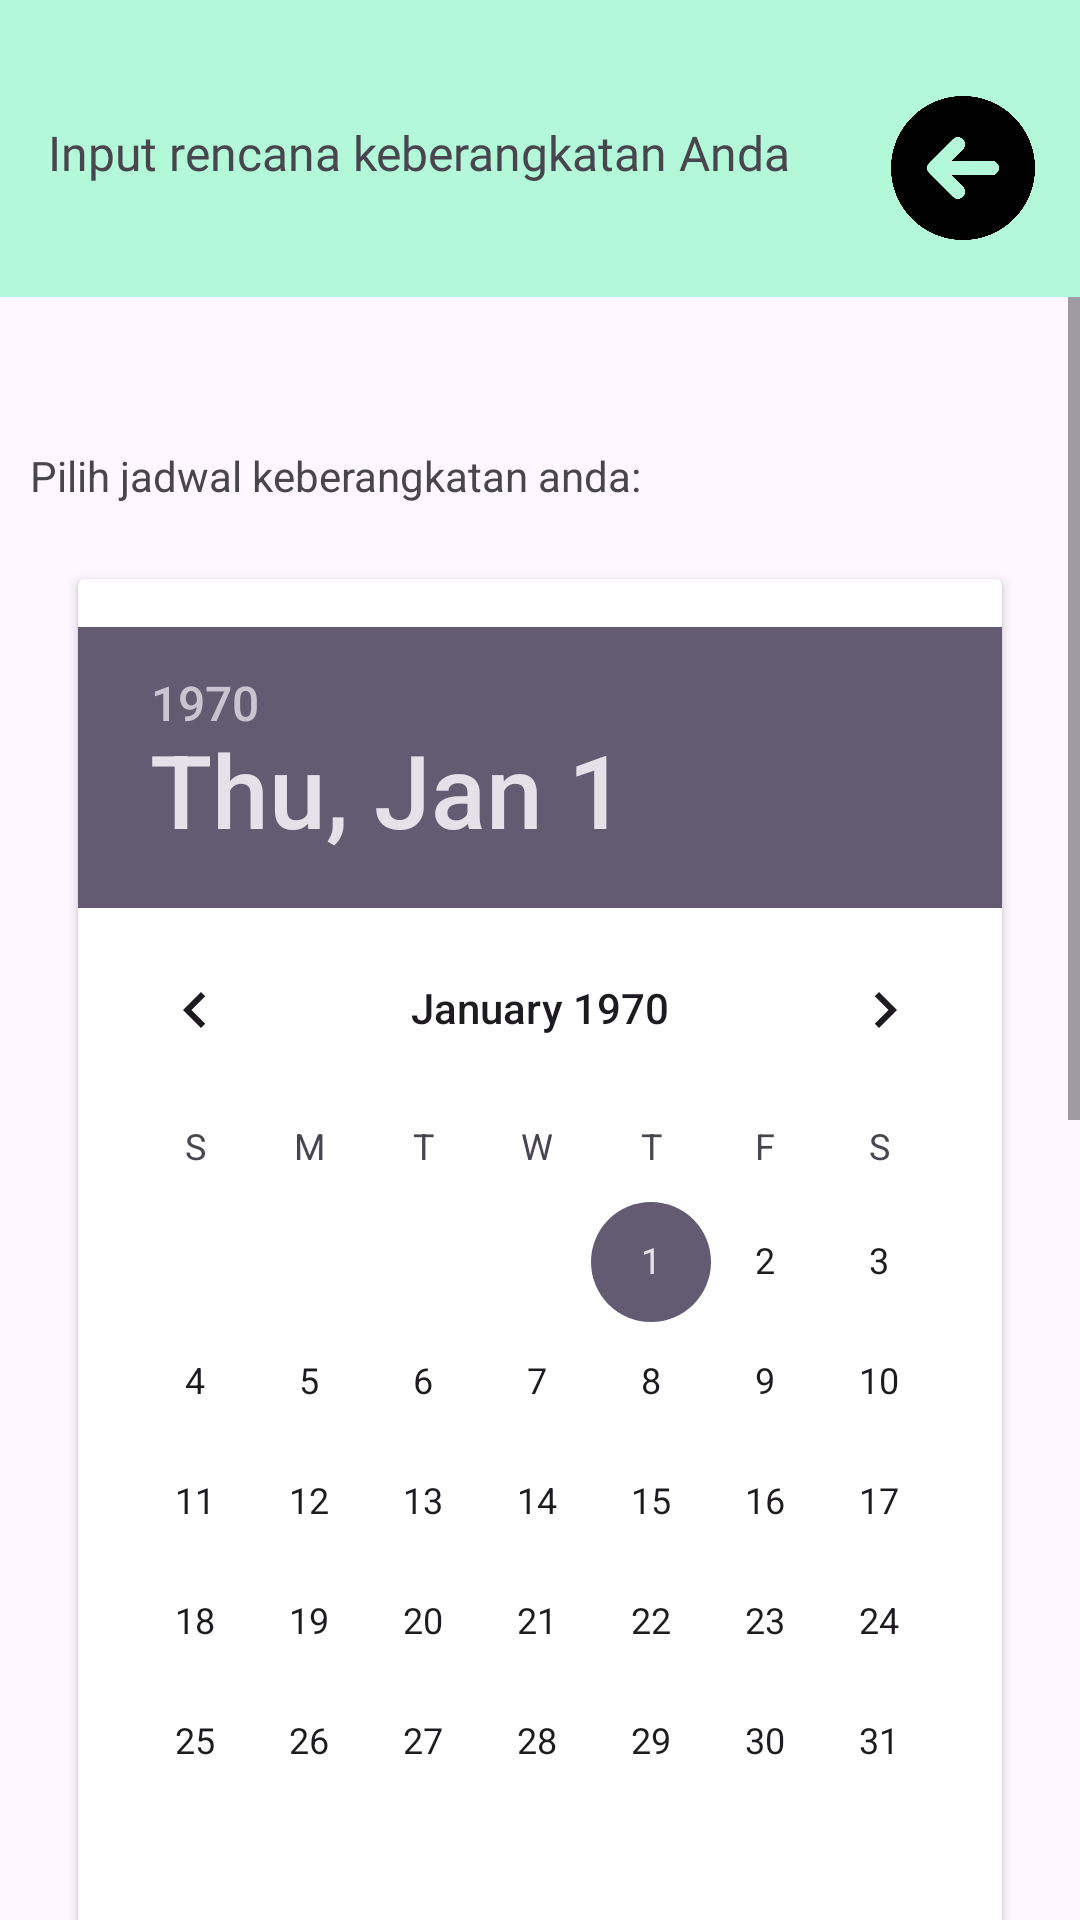

Reconstruct the res/layout file that produces this screen, plus the resources it refers to.
<!-- AndroidManifest.xml: application theme Theme.UTSDragan -->
<!-- res/layout/activity_input_rencana.xml -->
<?xml version="1.0" encoding="utf-8"?>
<RelativeLayout xmlns:android="http://schemas.android.com/apk/res/android"
    xmlns:tools="http://schemas.android.com/tools"
    android:layout_width="match_parent"
    android:layout_height="match_parent"
    xmlns:app="http://schemas.android.com/apk/res-auto"
    android:orientation="vertical">

    <LinearLayout
        android:id="@+id/header_container"
        android:layout_width="match_parent"
        android:layout_height="99dp"
        android:background="#B3F8D8"
        android:orientation="horizontal">

        <TextView
            android:layout_width="wrap_content"
            android:layout_height="wrap_content"
            android:layout_marginStart="16dp"
            android:layout_marginTop="40dp"
            android:textSize="16dp"
            android:fontFamily="@font/poppins_bold"
            android:text="Input rencana keberangkatan Anda">
        </TextView>
        <View
            android:layout_width="0dp"
            android:layout_height="0dp"
            android:layout_weight="1" />
        <ImageView
            android:id="@+id/backButton"
            android:layout_width="78dp"
            android:layout_height="80dp"
            android:layout_gravity="end"
            android:layout_marginStart="0dp"
            android:layout_marginTop="32dp"
            android:clickable="true"
            android:onClick="logoutClicked"
            android:paddingTop="32dp"
            android:src="@drawable/ic_back" />
    </LinearLayout>

    <ScrollView
        android:layout_width="match_parent"
        android:layout_height="wrap_content"
        android:layout_below="@id/header_container">

        <LinearLayout
            android:layout_width="match_parent"
            android:layout_height="wrap_content"
            android:orientation="vertical"
            android:layout_marginHorizontal="10dp">

            <TextView
                android:layout_width="match_parent"
                android:layout_height="wrap_content"
                android:text="Pilih jadwal keberangkatan anda:"
                android:layout_marginTop="50dp"
                android:layout_marginBottom="20dp"></TextView>

            <androidx.cardview.widget.CardView
                android:id="@+id/cardView"
                style="@style/cardViewStyle"
                android:layout_width="match_parent"
                android:layout_height="match_parent"
                android:layout_marginTop="5dp"
                android:layout_marginStart="16dp"
                android:layout_marginEnd="16dp"
                android:layout_marginBottom="16dp">
                <DatePicker
                    android:id="@+id/datePickerr"
                    android:layout_width="match_parent"
                    android:layout_height="match_parent"
                    android:layout_marginTop="16dp"
                    android:layout_marginBottom="16dp"
                    android:datePickerMode="calendar" />
            </androidx.cardview.widget.CardView>

            <TextView
                android:layout_width="match_parent"
                android:layout_height="wrap_content"
                android:layout_marginTop="5dp"
                app:layout_constraintTop_toBottomOf="@+id/imageView"
                android:text="Stasiun asal"
                android:fontFamily="@font/poppins_regular"></TextView>

            <Spinner
                android:id="@+id/spinnerAsal"
                android:layout_width="match_parent"
                android:layout_height="wrap_content"
                android:layout_marginBottom="20dp"
                android:background="@drawable/bentuk"
                android:padding="12dp"
                tools:ignore="Suspicious0dp" />

            <TextView
                android:layout_width="match_parent"
                android:layout_height="wrap_content"
                android:text="Stasiun tujuan"
                android:fontFamily="@font/poppins_regular"></TextView>

            <Spinner
                android:id="@+id/spinnerTujuan"
                android:layout_width="match_parent"
                android:layout_height="wrap_content"
                android:layout_marginBottom="20dp"
                android:background="@drawable/bentuk"
                android:padding="12dp"
                tools:ignore="Suspicious0dp" />

            <TextView
                android:layout_width="match_parent"
                android:layout_height="wrap_content"
                android:text="Nama kereta"
                android:fontFamily="@font/poppins_regular"></TextView>

            <Spinner
                android:id="@+id/spinnerNama"
                android:layout_width="match_parent"
                android:layout_height="wrap_content"
                android:layout_marginBottom="20dp"
                android:background="@drawable/bentuk"
                android:padding="12dp"
                tools:ignore="Suspicious0dp" />

            <TextView
                android:layout_width="match_parent"
                android:layout_height="wrap_content"
                android:text="Kelas kereta"
                android:fontFamily="@font/poppins_regular"></TextView>

            <Spinner
                android:id="@+id/spinnerKelas"
                android:layout_width="match_parent"
                android:layout_height="wrap_content"
                android:layout_marginBottom="20dp"
                android:background="@drawable/bentuk"
                android:padding="12dp"
                tools:ignore="Suspicious0dp" />

            <HorizontalScrollView
                android:layout_width="match_parent"
                android:layout_height="wrap_content"
                android:layout_marginTop="20dp">


                <LinearLayout
                    android:layout_width="match_parent"
                    android:layout_height="wrap_content"
                    android:layout_marginBottom="20dp"
                    android:orientation="horizontal">

                    <androidx.appcompat.widget.AppCompatToggleButton
                        android:id="@+id/toggleButton1"
                        android:layout_width="wrap_content"
                        android:layout_height="wrap_content"
                        android:layout_marginRight="8dp"
                        android:background="@drawable/custom_toggle_button_background"
                        android:checked="false"
                        android:textOff=" Makanan berat "
                        android:textOn=" Makanan berat " />

                    <androidx.appcompat.widget.AppCompatToggleButton
                        android:id="@+id/toggleButton2"
                        android:layout_width="wrap_content"
                        android:layout_height="wrap_content"
                        android:layout_marginRight="8dp"
                        android:background="@drawable/custom_toggle_button_background"
                        android:checked="false"
                        android:textOff=" Duduk dekat jendela "
                        android:textOn=" Duduk dekat jendela " />

                    <androidx.appcompat.widget.AppCompatToggleButton
                        android:id="@+id/toggleButton3"
                        android:layout_width="wrap_content"
                        android:layout_height="wrap_content"
                        android:layout_marginRight="8dp"
                        android:background="@drawable/custom_toggle_button_background"
                        android:checked="false"
                        android:textOff=" Duduk dekat pintu "
                        android:textOn=" Duduk dekat pintu " />

                    <androidx.appcompat.widget.AppCompatToggleButton
                        android:id="@+id/toggleButton4"
                        android:layout_width="wrap_content"
                        android:layout_height="wrap_content"
                        android:layout_marginRight="8dp"
                        android:background="@drawable/custom_toggle_button_background"
                        android:checked="false"
                        android:textOff=" Tambah ekstra bagasi "
                        android:textOn=" Tambah ekstra bagasi " />

                    <androidx.appcompat.widget.AppCompatToggleButton
                        android:id="@+id/toggleButton5"
                        android:layout_width="wrap_content"
                        android:layout_height="wrap_content"
                        android:layout_marginRight="8dp"
                        android:background="@drawable/custom_toggle_button_background"
                        android:checked="false"
                        android:textOff=" Jasa Porter "
                        android:textOn=" Jasa Porter " />

                    <androidx.appcompat.widget.AppCompatToggleButton
                        android:id="@+id/toggleButton6"
                        android:layout_width="wrap_content"
                        android:layout_height="wrap_content"
                        android:layout_marginRight="8dp"
                        android:background="@drawable/custom_toggle_button_background"
                        android:checked="false"
                        android:textOff=" Taxi saat kedatangan "
                        android:textOn=" Taxi saat kedatangan " />

                    <androidx.appcompat.widget.AppCompatToggleButton
                        android:id="@+id/toggleButton7"
                        android:layout_width="wrap_content"
                        android:layout_height="wrap_content"
                        android:background="@drawable/custom_toggle_button_background"
                        android:checked="false"
                        android:textOff=" Kopi/Teh/Coklat "
                        android:textOn=" Kopi/Teh/Coklat " />
                </LinearLayout>
            </HorizontalScrollView>



            <LinearLayout
                android:layout_width="match_parent"
                android:layout_height="wrap_content"
                android:orientation="horizontal">

                <TextView
                    android:layout_width="wrap_content"
                    android:layout_height="wrap_content"
                    android:text="Total biaya "
                    android:paddingTop="20dp"
                    android:fontFamily="@font/poppins_regular"></TextView>

                <TextView
                    android:id="@+id/harga"
                    android:layout_width="wrap_content"
                    android:layout_height="wrap_content"
                    android:fontFamily="@font/poppins_regular"
                    android:text="0"
                    android:textColor="@color/blue"></TextView>


            </LinearLayout>

            <androidx.appcompat.widget.AppCompatButton
                android:layout_width="wrap_content"
                android:layout_height="wrap_content"
                android:layout_marginTop="10dp"
                android:text=" Simpan jadwal "
                android:id="@+id/btnsimpan"
                android:textStyle="bold"
                android:layout_marginEnd="16dp"
                android:layout_gravity="end"
                android:textColor="@color/white"
                android:background="@drawable/bg_button"
                android:fontFamily="@font/poppins_bold"/>

            <TextView
                android:layout_width="wrap_content"
                android:layout_height="wrap_content"
                android:layout_marginBottom="32dp"></TextView>
        </LinearLayout>


    </ScrollView>


</RelativeLayout>
<!-- resources referenced by this layout -->
<resources>
  <color name="blue">#FF5263FF</color>
  <color name="white">#FFFFFFFF</color>
  <!-- drawable bg_button (drawable) -->
  <?xml version="1.0" encoding="utf-8"?>
  <shape xmlns:android="http://schemas.android.com/apk/res/android">
      <solid android:color="@color/tombol" />
      <corners android:radius="10dp" />
  </shape>
  <!-- drawable custom_toggle_button_background (drawable) -->
  <?xml version="1.0" encoding="utf-8"?>
  <selector xmlns:android="http://schemas.android.com/apk/res/android">
      
      <item android:state_pressed="true">
          <shape android:shape="rectangle">
              
              <solid android:color="#b4b4b4" /> 
              
              <stroke android:color="#636363" android:width="2dp" /> 
              
              <corners android:radius="8dp" /> 
          </shape>
      </item>
      
      <item>
          <shape android:shape="rectangle">
              
              <solid android:color="#ececec" /> 
              
              <stroke android:color="#636363" android:width="2dp" /> 
              
              <corners android:radius="8dp" /> 
          </shape>
      </item>
  </selector>
  <!-- drawable ic_back: png bitmap (drawable, 24549 bytes) -->
  <style name="Theme.UTSDragan" parent="Base.Theme.UTSDragan" />
  <color name="tombol">#FF5263FF</color>
  <style name="Base.Theme.UTSDragan" parent="Theme.Material3.DayNight.NoActionBar">
          
          
      </style>
</resources>
